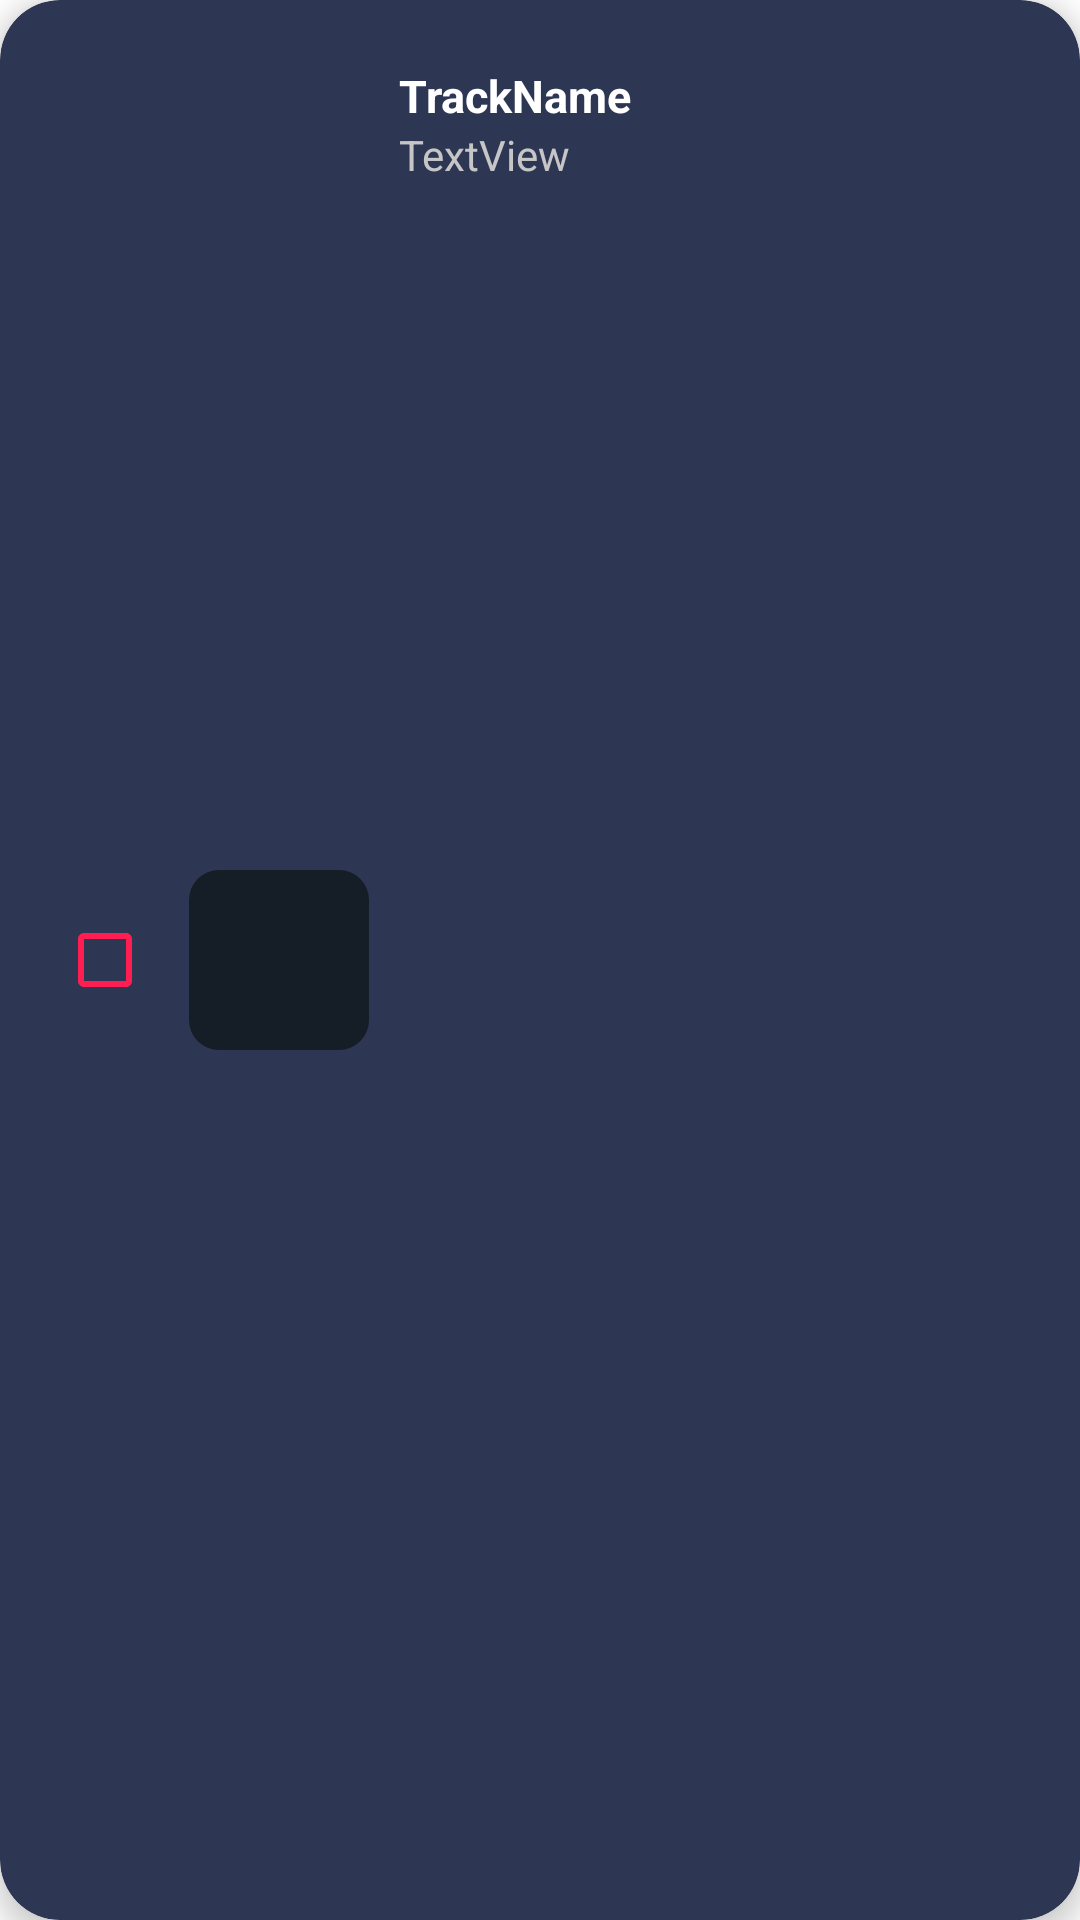

Here is an Android app screen rendered from its layout file. Give the layout XML and the strings, colors and styles it references.
<!-- AndroidManifest.xml: application theme Theme.FIREFLY -->
<!-- res/layout/add_to_list_track_select_track_row.xml -->
<?xml version="1.0" encoding="utf-8"?>
<androidx.cardview.widget.CardView xmlns:android="http://schemas.android.com/apk/res/android"
    xmlns:app="http://schemas.android.com/apk/res-auto"
    xmlns:tools="http://schemas.android.com/tools"
    android:layout_width="match_parent"
    android:layout_height="70dp"
    app:cardCornerRadius="20dp"
    android:layout_marginVertical="7dp"
    android:layout_marginHorizontal="7dp"
    app:cardBackgroundColor="@color/background_3"
    app:cardElevation="5dp"
    android:foreground="?android:attr/selectableItemBackground"
    android:clickable="true" >

    <androidx.constraintlayout.widget.ConstraintLayout
        android:layout_width="match_parent"
        android:layout_height="match_parent"
        android:layout_margin="2dp">

        <ImageView
            android:id="@+id/mainTrackRowAlbumArt"
            android:layout_width="60dp"
            android:layout_height="60dp"
            android:layout_marginStart="12dp"
            android:background="@drawable/album_back_ground_defult_small"
            app:layout_constraintBottom_toBottomOf="parent"
            app:layout_constraintStart_toEndOf="@+id/rowCheckBox"
            app:layout_constraintTop_toTopOf="parent" />

        <TextView
            android:id="@+id/mainTrackRowTrackName"
            android:layout_width="0dp"
            android:layout_height="40dp"
            android:layout_marginStart="10dp"
            android:ellipsize="end"
            android:gravity="bottom"
            android:maxLines="1"
            android:text="TrackName"
            android:textColor="@color/primary_text_color"
            android:textSize="15dp"
            android:textStyle="bold"
            app:layout_constraintEnd_toEndOf="parent"
            app:layout_constraintStart_toEndOf="@+id/mainTrackRowAlbumArt"
            app:layout_constraintTop_toTopOf="parent" />

        <TextView
            android:id="@+id/mainTrackRowArtistName"
            android:layout_width="0dp"
            android:layout_height="0dp"
            android:layout_marginStart="10dp"
            android:text="TextView"
            android:textColor="@color/secondary_text_color"
            app:layout_constraintBottom_toBottomOf="parent"
            app:layout_constraintEnd_toEndOf="@+id/mainTrackRowTrackName"
            app:layout_constraintStart_toEndOf="@+id/mainTrackRowAlbumArt"
            app:layout_constraintTop_toBottomOf="@+id/mainTrackRowTrackName" />

        <CheckBox
            android:id="@+id/rowCheckBox"
            android:layout_width="wrap_content"
            android:layout_height="wrap_content"
            android:layout_marginStart="17dp"
            android:buttonTint="@color/foreground_1"
            android:minWidth="0dp"
            android:minHeight="0dp"
            app:layout_constraintBottom_toBottomOf="parent"
            app:layout_constraintStart_toStartOf="parent"
            app:layout_constraintTop_toTopOf="parent" />


    </androidx.constraintlayout.widget.ConstraintLayout>
</androidx.cardview.widget.CardView>
<!-- resources referenced by this layout -->
<resources>
  <color name="background_3">#2D3753</color>
  <color name="foreground_1">#FF1D52</color>
  <color name="primary_text_color">#FFFFFF</color>
  <color name="secondary_text_color">#C6C6C6</color>
  <!-- drawable album_back_ground_defult_small (drawable-v24) -->
  <?xml version="1.0" encoding="utf-8"?>
  <shape xmlns:android="http://schemas.android.com/apk/res/android">
      <corners android:radius="10dp"/>
      <solid android:color="@color/background_dark"/>
  </shape>
  <style name="Theme.FIREFLY" parent="Theme.MaterialComponents.DayNight.NoActionBar">
          
          <item name="android:windowNoTitle">true</item>
          <item name="colorPrimary">@color/background_1</item>
          <item name="colorPrimaryVariant">@color/background_1</item>
          <item name="colorOnPrimary">@color/white</item>
          
          <item name="colorSecondary">@color/foreground_2</item>
          <item name="colorSecondaryVariant">@color/foreground_1</item>
          <item name="colorOnSecondary">@color/black</item>
          
          <item name="android:statusBarColor" tools:targetApi="l">?attr/colorPrimaryVariant</item>
          
          <item name="popupMenuStyle">@style/BasePopupMenu</item>
      </style>
  <color name="background_dark">#151D27</color>
  <color name="background_1">#1F2432</color>
  <color name="white">#FFFFFFFF</color>
  <color name="foreground_2">#FF6B8E</color>
  <color name="black">#FF000000</color>
  <style name="BasePopupMenu" parent="Widget.AppCompat.PopupMenu">
      <item name="android:layout_width">match_parent</item>
      <item name="android:layout_gravity">center</item>
      <item name="android:layout_height">wrap_content</item>
      <item name="android:textColor">@color/foreground_1</item>
      <item name="android:textSize">15dp</item>
      <item name="android:itemBackground">@color/background_dark</item>
  </style>
</resources>
